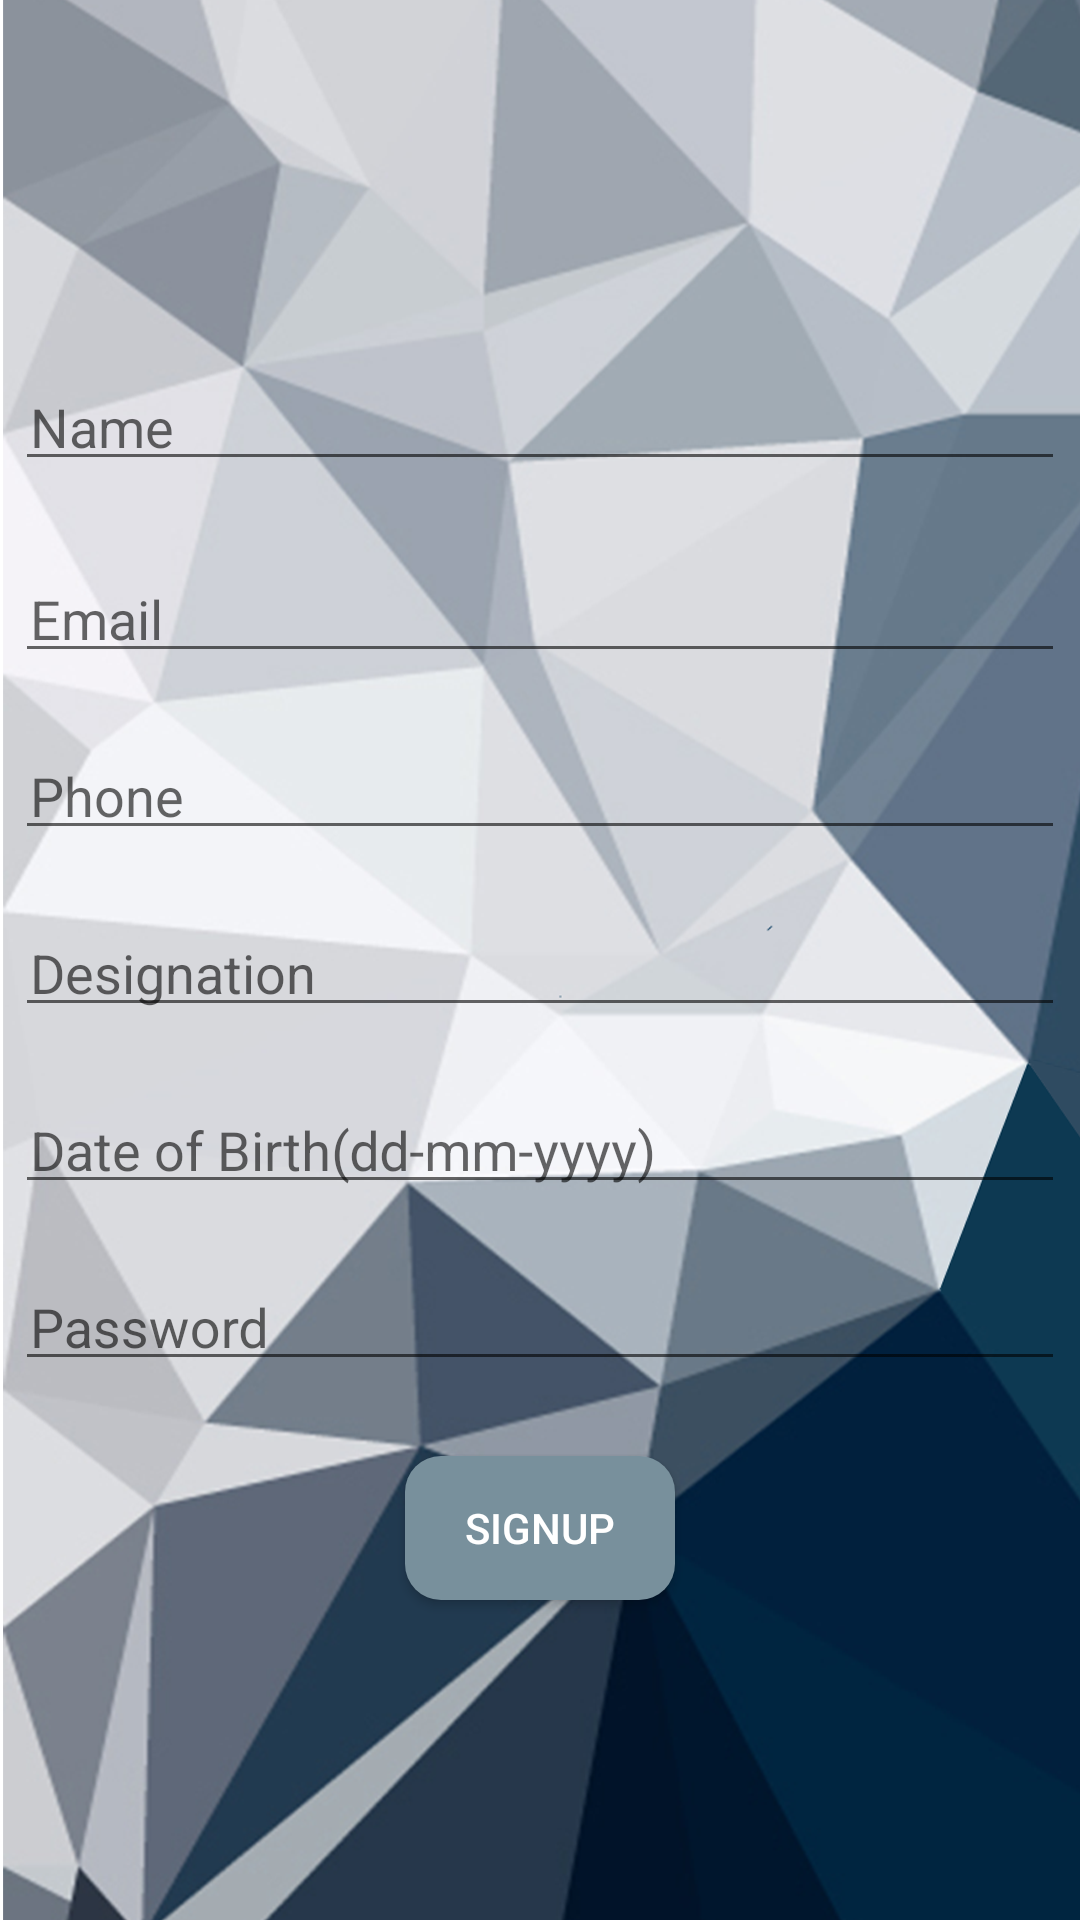

Write the Android layout XML for this screen, with the resource values it uses.
<!-- AndroidManifest.xml: application theme AppTheme -->
<!-- res/layout/activity_sign_up1.xml -->
<?xml version="1.0" encoding="utf-8"?>
<RelativeLayout xmlns:android="http://schemas.android.com/apk/res/android"
    xmlns:app="http://schemas.android.com/apk/res-auto"
    xmlns:tools="http://schemas.android.com/tools"
    android:id="@+id/activity_main"
    android:layout_width="match_parent"
    android:layout_height="match_parent"
    android:background="@drawable/whitebased">


    <LinearLayout
        android:layout_width="match_parent"
        android:layout_height="match_parent"
        android:gravity="center"
        android:orientation="vertical">


        <android.support.design.widget.TextInputLayout
            android:id="@+id/inputText"
            android:layout_width="match_parent"
            android:layout_height="wrap_content"
            android:padding="5dp"
            app:hintTextAppearance="@style/MyAppearance2">

            <EditText
                android:id="@+id/uname"
                android:layout_width="match_parent"
                android:layout_height="wrap_content"
                android:layout_marginBottom="5dp"
                android:layout_marginTop="2dp"
                android:hint="Name"
                android:inputType="text"
                android:maxLines="1"
                android:padding="5dp" />
        </android.support.design.widget.TextInputLayout>

        <android.support.design.widget.TextInputLayout
            android:id="@+id/inputText1"
            android:layout_width="match_parent"
            android:layout_height="wrap_content"
            android:padding="5dp"
            app:hintTextAppearance="@style/MyAppearance2">

            <EditText
                android:id="@+id/uemail"
                android:layout_width="match_parent"
                android:layout_height="wrap_content"
                android:layout_marginTop="2dp"
                android:hint="Email"
                android:inputType="text"
                android:maxLines="1"
                android:padding="5dp" />
        </android.support.design.widget.TextInputLayout>

        <android.support.design.widget.TextInputLayout
            android:id="@+id/inputText2"
            android:layout_width="match_parent"
            android:layout_height="wrap_content"
            android:padding="5dp"
            app:hintTextAppearance="@style/MyAppearance2">


            <EditText
                android:id="@+id/uphone"
                android:layout_width="match_parent"
                android:layout_height="wrap_content"
                android:layout_marginTop="2dp"
                android:hint="Phone"
                android:inputType="phone"
                android:maxLines="1"
                android:padding="5dp" />
        </android.support.design.widget.TextInputLayout>

        <android.support.design.widget.TextInputLayout
            android:id="@+id/inputText12"
            android:layout_width="match_parent"
            android:layout_height="wrap_content"

            android:padding="5dp"
            app:hintTextAppearance="@style/MyAppearance2">

            <EditText
                android:id="@+id/udesig"
                android:layout_width="match_parent"
                android:layout_height="wrap_content"
                android:layout_marginTop="2dp"

                android:hint="Designation"
                android:inputType="text"
                android:maxLines="1"
                android:padding="5dp" />
        </android.support.design.widget.TextInputLayout>

        <android.support.design.widget.TextInputLayout
            android:id="@+id/inputText13"
            android:layout_width="match_parent"
            android:layout_height="wrap_content"
            android:padding="5dp"
            app:hintTextAppearance="@style/MyAppearance2">

            <EditText
                android:id="@+id/DOB"
                android:layout_width="match_parent"
                android:layout_height="wrap_content"
                android:layout_marginTop="2dp"

                android:hint="Date of Birth(dd-mm-yyyy)"
                android:inputType="text"
                android:maxLines="1"
                android:padding="5dp" />
        </android.support.design.widget.TextInputLayout>

        <android.support.design.widget.TextInputLayout
            android:id="@+id/inputText14"
            android:layout_width="match_parent"
            android:layout_height="wrap_content"
            android:padding="5dp"
            app:hintTextAppearance="@style/MyAppearance2">

            <EditText
                android:id="@+id/pass"
                android:layout_width="match_parent"
                android:layout_height="wrap_content"
                android:layout_marginTop="2dp"

                android:hint="Password"
                android:inputType="text|textPassword"
                android:maxLines="1"
                android:padding="5dp" />
        </android.support.design.widget.TextInputLayout>


        <Button
            android:id="@+id/signup"
            android:layout_width="wrap_content"
            android:layout_height="wrap_content"
            android:layout_alignParentBottom="true"
            android:layout_centerHorizontal="true"
            android:layout_marginTop="20dp"
            android:background="@drawable/button1"
            android:paddingLeft="20dp"
            android:paddingRight="20dp"
            android:text="SignUp"
            android:textColor="#ffffff" />


    </LinearLayout>


</RelativeLayout>
<!-- resources referenced by this layout -->
<resources>
  <!-- drawable button1 (drawable) -->
  <?xml version="1.0" encoding="utf-8"?>
  <shape xmlns:android="http://schemas.android.com/apk/res/android">
      <solid android:color="#78909c" />
      <corners android:radius="12dp" />
  </shape>
  <!-- drawable whitebased: png bitmap (drawable, 530897 bytes) -->
  <style name="MyAppearance2" parent="TextAppearance.AppCompat">
          <item name="android:textColor">@color/colorPrimary</item>
          <item name="android:textSize">16sp</item>
  
          
  
      </style>
  <style name="AppTheme" parent="Theme.AppCompat.Light.NoActionBar">
          
          <item name="colorPrimary">@color/colorPrimary</item>
          <item name="colorPrimaryDark">@color/colorPrimaryDark</item>
          <item name="colorAccent">@color/colorAccent</item>
      </style>
  <color name="colorPrimary">#37474f</color>
  <color name="colorPrimaryDark">#102027</color>
  <color name="colorAccent">#62727b</color>
</resources>
